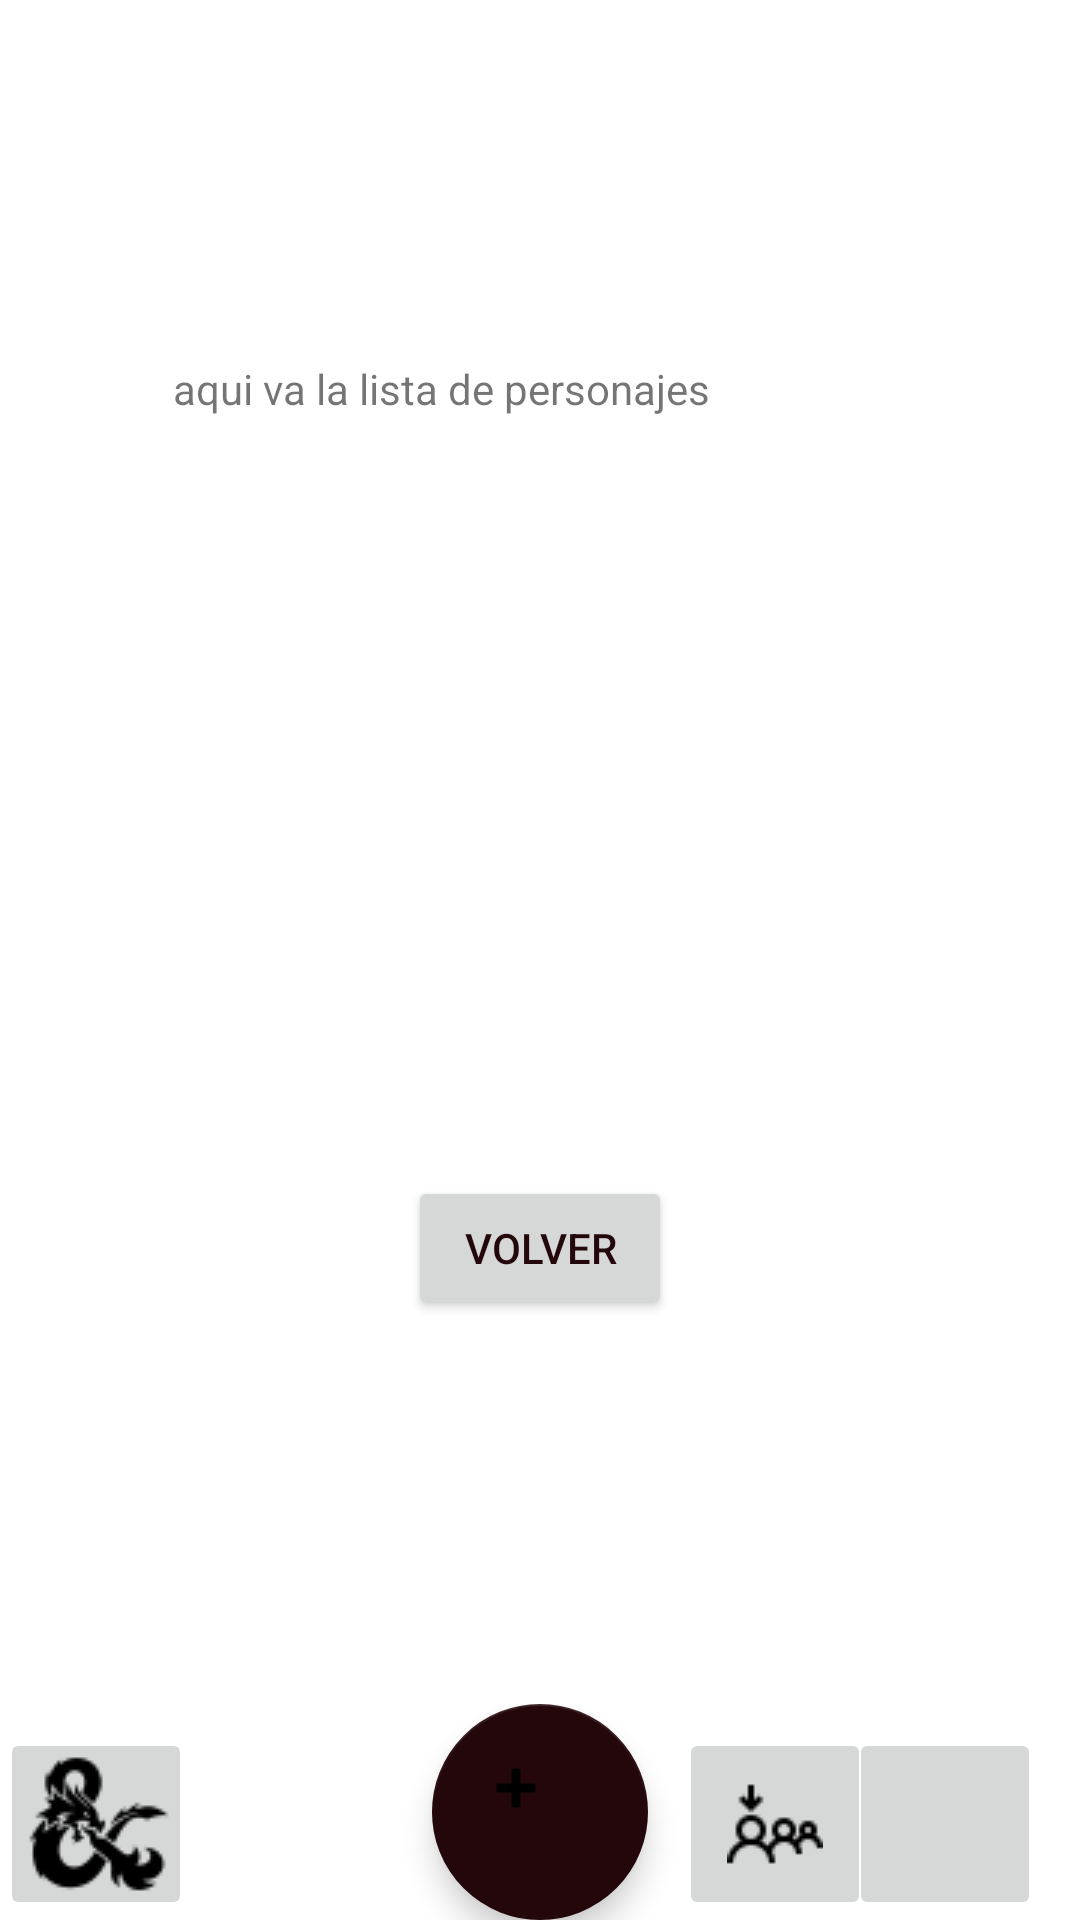

Here is an Android app screen rendered from its layout file. Give the layout XML and the strings, colors and styles it references.
<!-- AndroidManifest.xml: application theme Theme.Ddoverhaul -->
<!-- res/layout/activity_lista_personajes.xml -->
<?xml version="1.0" encoding="utf-8"?>
<androidx.constraintlayout.widget.ConstraintLayout xmlns:android="http://schemas.android.com/apk/res/android"
    xmlns:app="http://schemas.android.com/apk/res-auto"
    xmlns:tools="http://schemas.android.com/tools"
    android:layout_width="match_parent"
    android:layout_height="match_parent">

    <TextView
        android:id="@+id/textView"
        android:layout_width="245dp"
        android:layout_height="60dp"
        android:layout_marginBottom="460dp"
        android:text="aqui va la lista de personajes"
        app:layout_constraintBottom_toBottomOf="parent"
        app:layout_constraintEnd_toEndOf="parent"
        app:layout_constraintStart_toStartOf="parent" />

    <Button
        android:id="@+id/bv"
        android:layout_width="wrap_content"
        android:layout_height="wrap_content"
        android:layout_marginBottom="200dp"
        android:text="volver"
        app:layout_constraintBottom_toBottomOf="parent"
        app:layout_constraintEnd_toEndOf="parent"
        app:layout_constraintStart_toStartOf="parent" />

    <include
        android:id="@+id/footer"
        layout="@layout/footer_layout"
        android:layout_width="match_parent"
        android:layout_height="wrap_content"
        app:layout_constraintBottom_toBottomOf="parent"
        app:layout_constraintEnd_toEndOf="parent"
        app:layout_constraintStart_toStartOf="parent" />

</androidx.constraintlayout.widget.ConstraintLayout>
<!-- res/layout/footer_layout.xml (included above) -->
<?xml version="1.0" encoding="utf-8"?>
<androidx.constraintlayout.widget.ConstraintLayout xmlns:android="http://schemas.android.com/apk/res/android"
    xmlns:app="http://schemas.android.com/apk/res-auto"
    android:layout_width="match_parent"
    android:layout_height="500dp"
    android:orientation="horizontal">

    <ImageButton
        android:id="@+id/blista_objetos"
        android:layout_width="64dp"
        android:layout_height="64dp"
        android:src="@drawable/boton2icon"
        android:scaleType="fitXY"
        app:layout_constraintBottom_toBottomOf="parent"
        app:layout_constraintEnd_toEndOf="parent"
        app:layout_constraintHorizontal_bias="0.275"
        app:layout_constraintStart_toStartOf="parent"
        android:onClick="onFooterButtonClick"
        android:background="?android:attr/selectableItemBackground" />


    <ImageButton
        android:id="@+id/bperfil"
        android:layout_width="64dp"
        android:layout_height="64dp"
        android:src="@drawable/profileicon"
        app:layout_constraintBottom_toBottomOf="parent"
        app:layout_constraintEnd_toEndOf="parent"
        app:layout_constraintHorizontal_bias="0.956"
        app:layout_constraintStart_toStartOf="parent"
        android:onClick="onFooterButtonClick" />

    <ImageButton
        android:id="@+id/bmultijugador"
        android:layout_width="64dp"
        android:layout_height="64dp"
        android:src="@drawable/multiicon"
        android:textSize="20px"
        app:layout_constraintBottom_toBottomOf="parent"
        app:layout_constraintEnd_toEndOf="parent"
        app:layout_constraintHorizontal_bias="0.765"
        app:layout_constraintStart_toStartOf="parent"
        android:onClick="onFooterButtonClick" />

    <ImageButton
        android:id="@+id/blista_personajes"
        android:src="@drawable/dandd"
        android:layout_width="64dp"
        android:layout_height="64dp"
        android:onClick="onFooterButtonClick"
        android:textAlignment="textStart"
        android:textSize="50px"
        app:layout_constraintBottom_toBottomOf="parent"
        app:layout_constraintEnd_toEndOf="parent"
        app:layout_constraintHorizontal_bias="0.0"
        app:layout_constraintStart_toStartOf="parent" />

    <com.google.android.material.floatingactionbutton.FloatingActionButton
        android:id="@+id/bcentral"
        android:layout_width="72dp"
        android:layout_height="72dp"
        app:layout_constraintBottom_toBottomOf="parent"
        app:layout_constraintEnd_toEndOf="parent"
        app:layout_constraintStart_toStartOf="parent"
        app:layout_constraintTop_toTopOf="parent"
        app:layout_constraintHorizontal_bias="0.5"
        app:layout_constraintVertical_bias="0.5"
        app:srcCompat="@android:drawable/ic_input_add" />

</androidx.constraintlayout.widget.ConstraintLayout>
<!-- resources referenced by this layout -->
<resources>
  <!-- drawable dandd: png bitmap (drawable, 1503 bytes) -->
  <!-- drawable multiicon: png bitmap (drawable, 588 bytes) -->
  <style name="Theme.Ddoverhaul" parent="Theme.MaterialComponents.Light">
          
          <item name="colorPrimary">#e4b251</item>
          <item name="colorPrimaryVariant">#e09829</item>
          <item name="colorOnPrimary">@color/black</item>
          
          <item name="colorSecondary">#24070b</item>
          <item name="colorSecondaryVariant">#140406</item>
          <item name="colorOnSecondary">@color/black</item>
          
          <item name="android:statusBarColor">?attr/colorPrimaryVariant</item>
          
          <item name="windowActionBar">false</item>
          <item name="windowNoTitle">true</item>
          <item name="android:textColorPrimary">#24070b</item>
          <item name="android:windowBackground">@drawable/background_paper</item>
      </style>
  <color name="black">#FF000000</color>
</resources>
